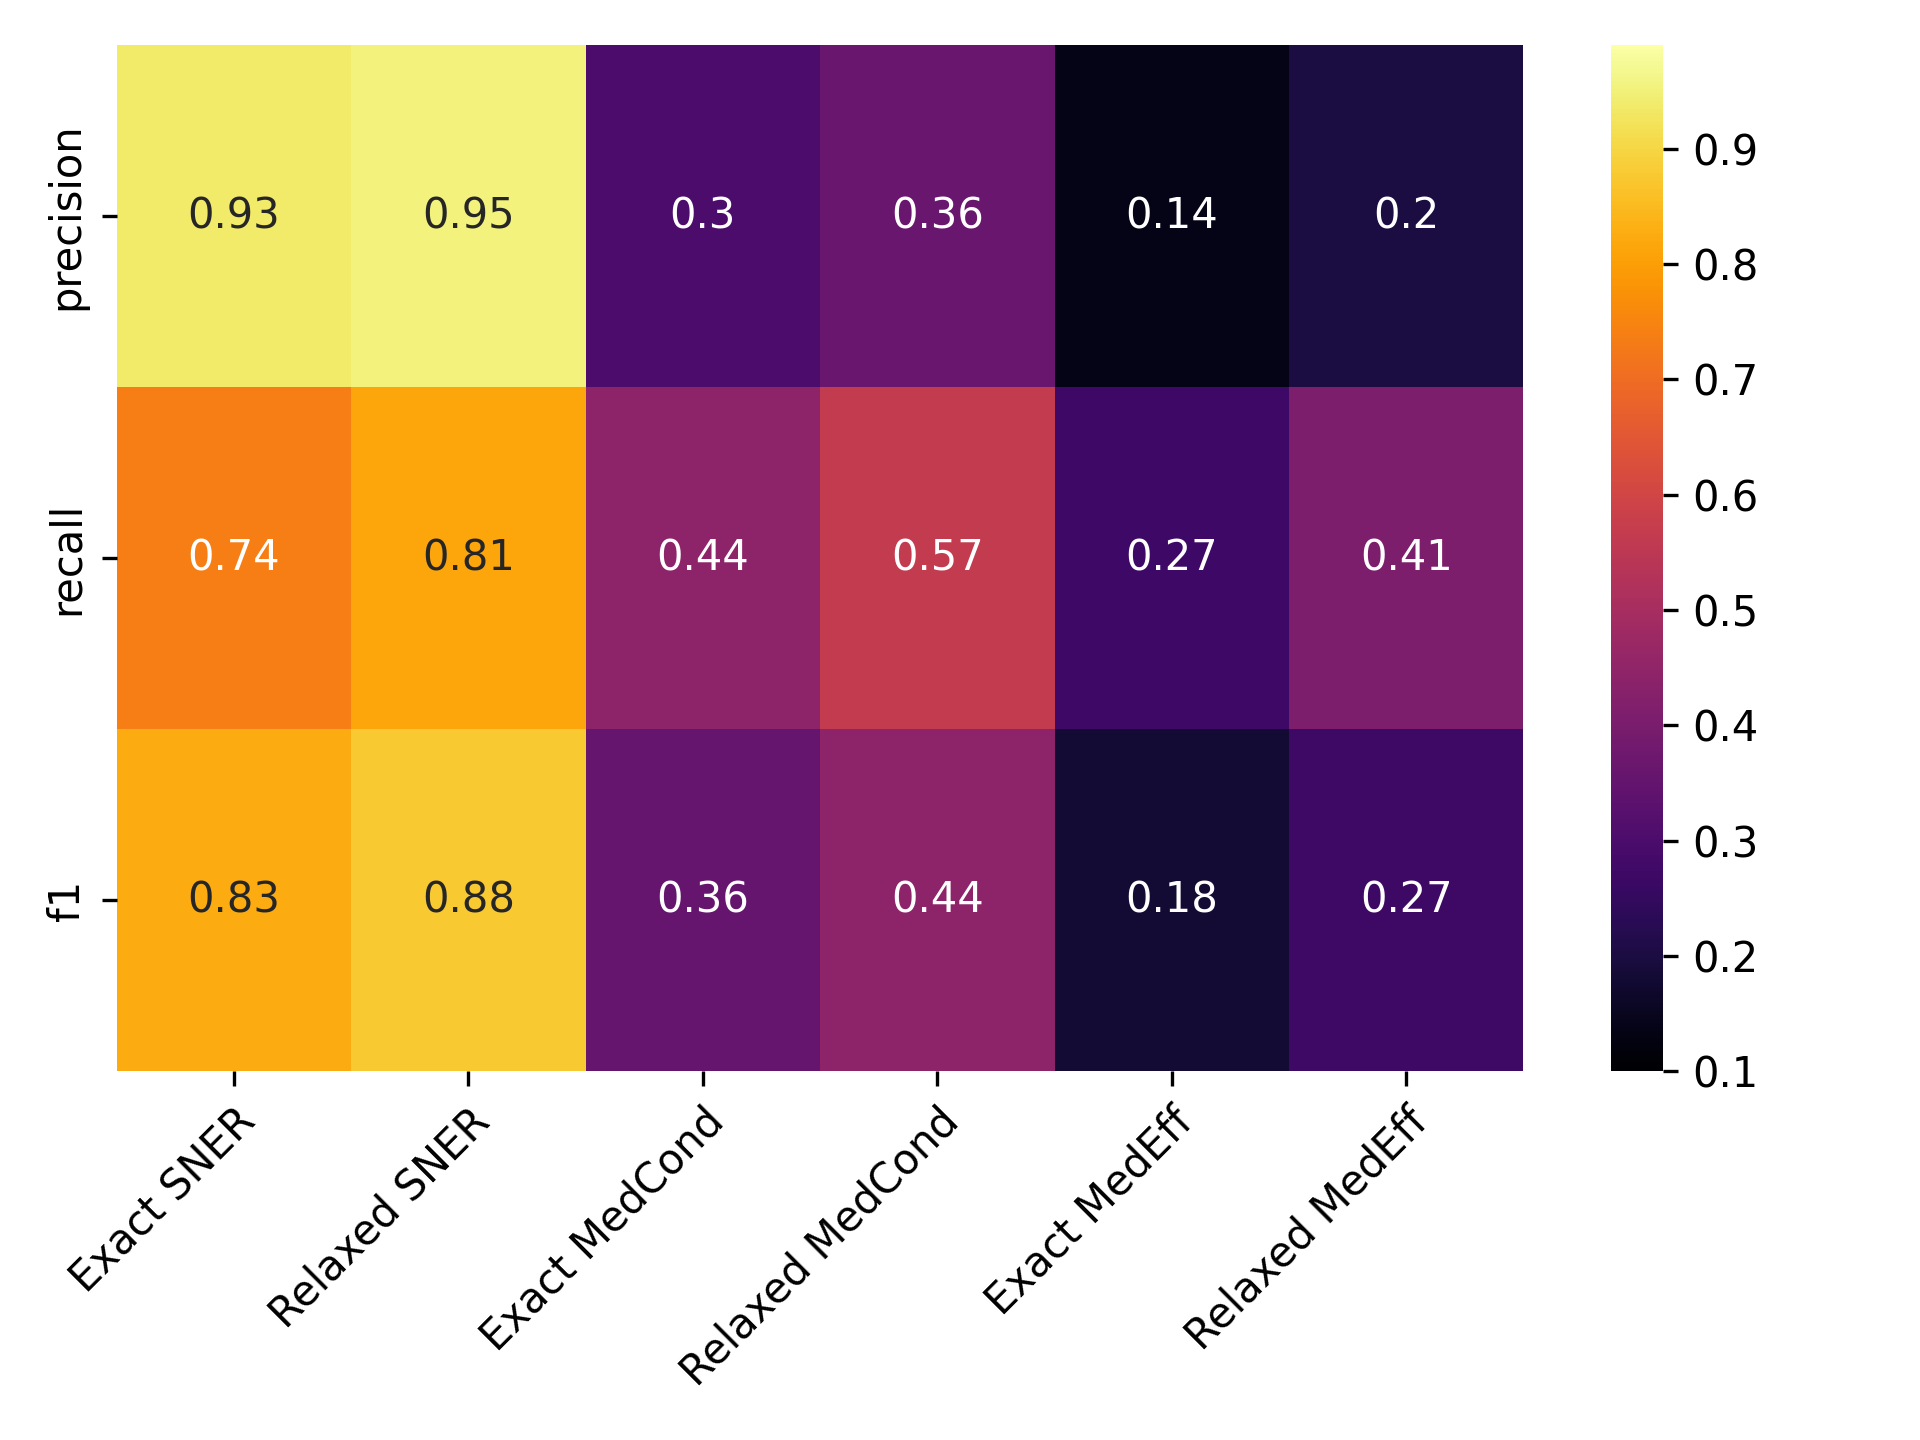

The data file committed next to this chart (first rows):
, Precise NER, Approx. NER, Precise MedCond, Approx. MedCond, Precise MedEff, Approx. MedEff
precision, 0.9345, 0.9546, 0.2992, 0.3639, 0.1361, 0.2002
recall, 0.7395, 0.8139, 0.4415, 0.565, 0.2726, 0.4081
f1, 0.8257, 0.8786, 0.3567, 0.4427, 0.1816, 0.2687
